Photos from the image-classification dataset "data" in the GitHub repository guidouche/DataMiningProject. Its 5 classes are: etoile, lune, nuage, para, soleil.

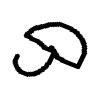
Label: para

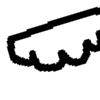
Label: nuage

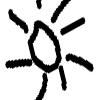
Label: soleil

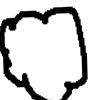
Label: nuage

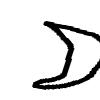
Label: lune

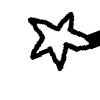
Label: etoile
